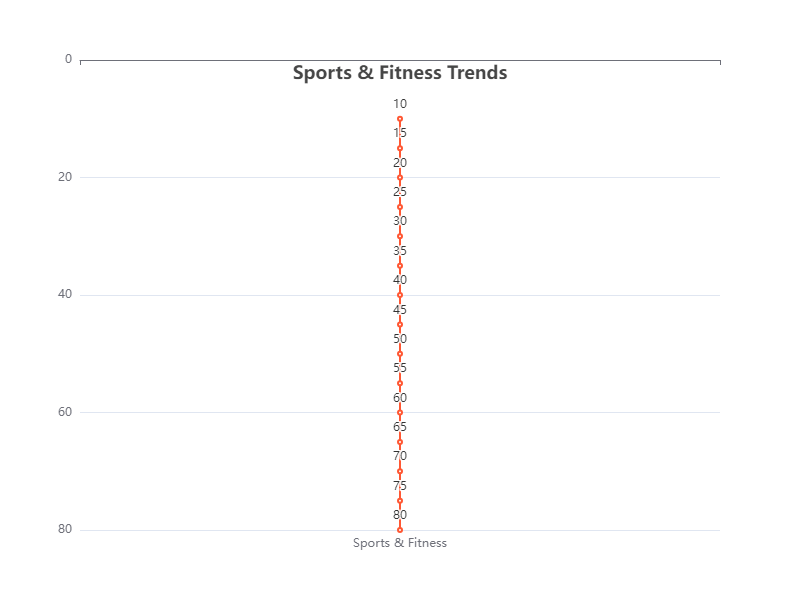

Source data for this figure (header and first rows):
Category, Value
Sports & Fitness, 80
Sports & Fitness, 75
Sports & Fitness, 70
Sports & Fitness, 65
Sports & Fitness, 60
Sports & Fitness, 55
Sports & Fitness, 50
Sports & Fitness, 45
Sports & Fitness, 40
Sports & Fitness, 35
Sports & Fitness, 30
Sports & Fitness, 25
Sports & Fitness, 20
Sports & Fitness, 15
Sports & Fitness, 10
